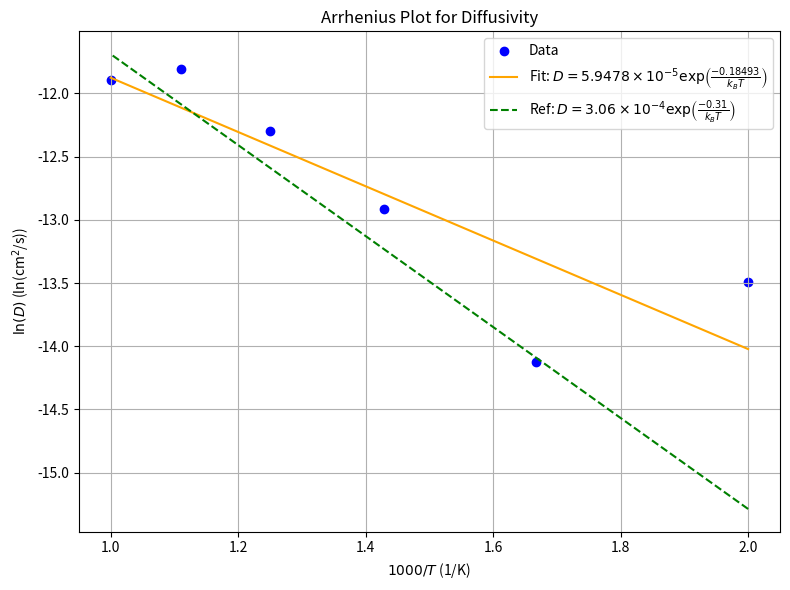

Generate this figure with matplotlib:
import numpy as np
import matplotlib.pyplot as plt
from scipy.stats import linregress

# given data
T = np.array([500, 600, 700, 800, 900, 1000], dtype=float)  # Kelvin
y = np.array([1.385e-06, 7.355e-07, 2.464e-06, 4.549e-06, 7.439e-06, 6.841e-06], dtype=float)

# constants
kB = 8.617333262e-5  # eV/K

# transform for data
x_new = 1000.0 / T
ln_y = np.log(y)

# linear regression
slope, intercept, r_value, p_value, std_err = linregress(x_new, ln_y)

# ---- reference curve ----
D0_ref = 3.06e-4
Ea_ref = 0.31  # eV
ln_D_ref = np.log(D0_ref) - Ea_ref/(kB*T)

# ---- plotting ----
plt.figure(figsize=(8,6))
# scatter for data
plt.scatter(x_new, ln_y, color='blue', label='Data')
# fitted line
plt.plot(x_new, slope*x_new + intercept, color='orange',
         label=r'Fit: $D = 5.9478 \times 10^{-5} \exp\!\left(\frac{-0.18493}{k_B T}\right)$')
# reference dashed
plt.plot(x_new, ln_D_ref, 'g--',
         label=r'Ref: $D = 3.06 \times 10^{-4} \exp\!\left(\frac{-0.31}{k_B T}\right)$')

plt.xlabel(r"$1000/T$ (1/K)")
plt.ylabel(r"$\ln(D)$ (ln(cm$^2$/s))")
plt.title("Arrhenius Plot for Diffusivity")
plt.grid(True)
plt.legend()
plt.tight_layout()
plt.show()

print(f"Slope: {slope:.6f}")
print(f"Intercept: {intercept:.6f}")

